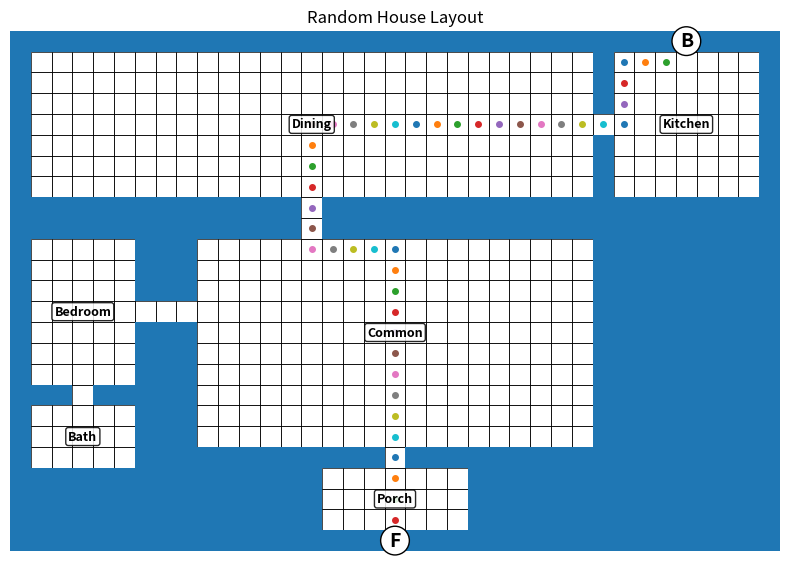

Generate this figure with matplotlib:
import random
import time
from collections import deque
import matplotlib.pyplot as plt

MIN_WIDTH = 25
MAX_WIDTH = 37   # odd only
MIN_HEIGHT = 19
MAX_HEIGHT = 27  # odd only

EXTRA_ROOM_TYPES = ["Bedroom", "Office", "Laundry", "Storage", "Garage"]


def odd_choices(start, end):
    return [n for n in range(start, end + 1) if n % 2 == 1]


def log_stage(name, start_time):
    elapsed = time.perf_counter() - start_time
    print(f"{name}... {elapsed:.4f}s")
    return time.perf_counter()


def print_grid(grid):
    for row in grid:
        print("".join(row))


def room_area(room):
    return (room["x2"] - room["x1"] + 1) * (room["y2"] - room["y1"] + 1)


def room_center(room):
    return (room["x1"] + room["x2"]) // 2, (room["y1"] + room["y2"]) // 2


def create_wall_grid(width, height):
    return [["#" for _ in range(width)] for _ in range(height)]


def carve_room(grid, room):
    for y in range(room["y1"], room["y2"] + 1):
        for x in range(room["x1"], room["x2"] + 1):
            grid[y][x] = " "


def carve_cell(grid, x, y, char=" "):
    if 0 <= y < len(grid) and 0 <= x < len(grid[0]):
        grid[y][x] = char


def carve_vertical_corridor(grid, x, y1, y2):
    for y in range(min(y1, y2), max(y1, y2) + 1):
        carve_cell(grid, x, y)


def carve_horizontal_corridor(grid, x1, x2, y):
    for x in range(min(x1, x2), max(x1, x2) + 1):
        carve_cell(grid, x, y)


def carve_corridor_L(grid, x1, y1, x2, y2):
    if random.random() < 0.5:
        carve_horizontal_corridor(grid, x1, x2, y1)
        carve_vertical_corridor(grid, x2, y1, y2)
    else:
        carve_vertical_corridor(grid, x1, y1, y2)
        carve_horizontal_corridor(grid, x1, x2, y2)


def find_path(grid, start, end, width, height):
    queue = deque([start])
    visited = {start}
    parent = {}

    while queue:
        x, y = queue.popleft()

        if (x, y) == end:
            path = []
            cur = end
            while cur != start:
                path.append(cur)
                cur = parent[cur]
            path.reverse()
            return path

        for dx, dy in [(1, 0), (-1, 0), (0, 1), (0, -1)]:
            nx, ny = x + dx, y + dy
            if (
                0 <= nx < width
                and 0 <= ny < height
                and (nx, ny) not in visited
                and grid[ny][nx] != "#"
            ):
                visited.add((nx, ny))
                parent[(nx, ny)] = (x, y)
                queue.append((nx, ny))

    return None


def draw_path(grid, path):
    for x, y in path:
        if grid[y][x] == " ":
            grid[y][x] = "."


def assign_labels(rooms, width, height):
    labels = {}

    for i, room in enumerate(rooms):
        rtype = room["type"]

        if rtype == "Bedroom":
            # 50% chance bottom-right bedroom becomes garage
            if room["x2"] == width - 2 and room["y2"] == height - 2 and random.random() < 0.5:
                labels[i] = "Garage"
            else:
                labels[i] = "Bedroom"
        else:
            labels[i] = rtype

    return labels


def validate_room_sizes(rooms):
    common = next(r for r in rooms if r["type"] == "Common")
    kitchen = next(r for r in rooms if r["type"] == "Kitchen")
    bath = next(r for r in rooms if r["type"] == "Bath")
    bedrooms = [r for r in rooms if r["type"] == "Bedroom"]

    if room_area(common) <= room_area(kitchen):
        return False, "common not bigger than kitchen"

    if bedrooms and not all(room_area(common) > room_area(b) for b in bedrooms):
        return False, "common not bigger than bedroom"

    if bedrooms and not all(room_area(b) > room_area(bath) for b in bedrooms):
        return False, "bedroom not bigger than bath"

    bw = bath["x2"] - bath["x1"] + 1
    bh = bath["y2"] - bath["y1"] + 1
    if max(bw, bh) > 5:
        return False, "bath too long"

    return True, "ok"


def build_house_layout(width, height):
    grid = create_wall_grid(width, height)

    kitchen_side = random.choice(["left", "right"])
    use_porch = random.random() < 0.45

    # ---- Top band ----
    top_h = random.choice([5, 7])
    kitchen_w = random.choice([5, 7, 9])

    if kitchen_side == "left":
        kitchen = {"type": "Kitchen", "x1": 1, "x2": kitchen_w, "y1": 1, "y2": top_h}
        dining = {"type": "Dining", "x1": kitchen_w + 2, "x2": width - 2, "y1": 1, "y2": top_h}
    else:
        kitchen = {"type": "Kitchen", "x1": width - kitchen_w - 1, "x2": width - 2, "y1": 1, "y2": top_h}
        dining = {"type": "Dining", "x1": 1, "x2": kitchen["x1"] - 2, "y1": 1, "y2": top_h}

    if room_area(kitchen) < 25:
        return None, "kitchen too small"
    if dining["x2"] - dining["x1"] + 1 < 7:
        return None, "dining too small"

    # ---- Common hub ----
    common_margin_x = random.choice([7, 8, 9])
    common_x1 = common_margin_x
    common_x2 = width - common_margin_x - 1
    common_y1 = top_h + 3
    common_y2 = height - 4

    common = {"type": "Common", "x1": common_x1, "x2": common_x2, "y1": common_y1, "y2": common_y2}

    if common["x2"] - common["x1"] + 1 < 9:
        return None, "common too narrow"
    if common["y2"] - common["y1"] + 1 < 7:
        return None, "common too short"

    porch = None
    if use_porch:
        porch_w = random.choice([5, 7])
        common_cx, _ = room_center(common)
        porch_x1 = common_cx - porch_w // 2
        porch_x2 = porch_x1 + porch_w - 1
        porch_y2 = height - 2
        porch_y1 = porch_y2 - 2
        porch = {"type": "Porch", "x1": porch_x1, "x2": porch_x2, "y1": porch_y1, "y2": porch_y2}

        common["y2"] = porch_y1 - 2
        if common["y2"] - common["y1"] + 1 < 5:
            return None, "common too short with porch"

    # ---- Required left rooms ----
    left_w = random.choice([5, 7])
    left_x1 = 1
    left_x2 = left_w

    bedroom_h = random.choice([5, 7])
    first_bedroom = {
        "type": "Bedroom",
        "x1": left_x1,
        "x2": left_x2,
        "y1": common["y1"],
        "y2": common["y1"] + bedroom_h - 1,
    }

    bath = {
        "type": "Bath",
        "x1": left_x1,
        "x2": left_x2,
        "y1": first_bedroom["y2"] + 2,
        "y2": first_bedroom["y2"] + 4,
    }

    if bath["y2"] > height - 2:
        return None, "bath too low"

    # ---- Optional room slots (fixed valid topology) ----
    slots = []

    # right top slot
    right_w = random.choice([5, 7])
    right_x1 = width - right_w - 1
    right_x2 = width - 2

    right_top_h = random.choice([5, 7])
    right_top = {
        "slot": "right_top",
        "x1": right_x1,
        "x2": right_x2,
        "y1": common["y1"],
        "y2": common["y1"] + right_top_h - 1,
    }
    slots.append(right_top)

    # right bottom slot
    right_bottom = {
        "slot": "right_bottom",
        "x1": right_x1,
        "x2": right_x2,
        "y1": right_top["y2"] + 2,
        "y2": height - 2,
    }
    if right_bottom["y1"] <= right_bottom["y2"]:
        slots.append(right_bottom)

    # left upper slot between dining and left bedroom
    upper_gap_y1 = top_h + 2
    upper_gap_y2 = common["y1"] - 2
    if upper_gap_y1 <= upper_gap_y2:
        slots.append({
            "slot": "left_upper",
            "x1": left_x1,
            "x2": left_x2,
            "y1": upper_gap_y1,
            "y2": upper_gap_y2,
        })

    # left lower slot below bath
    lower_gap_y1 = bath["y2"] + 2
    lower_gap_y2 = min(height - 2, lower_gap_y1 + random.choice([2, 4]))
    if lower_gap_y1 <= lower_gap_y2:
        slots.append({
            "slot": "left_lower",
            "x1": left_x1,
            "x2": left_x2,
            "y1": lower_gap_y1,
            "y2": lower_gap_y2,
        })

    # choose target room count
    target_total = random.choice([5, 6, 7, 8])

    # core rooms
    rooms = [kitchen, dining, common, first_bedroom, bath]

    # choose optional types without replacement first
    type_pool = EXTRA_ROOM_TYPES[:]
    random.shuffle(type_pool)

    optional_rooms = []
    random.shuffle(slots)

    max_optionals = max(0, target_total - len(rooms) - (1 if porch else 0))
    for idx, slot in enumerate(slots[:max_optionals]):
        rtype = type_pool[idx % len(type_pool)]
        optional_rooms.append({
            "type": rtype,
            "x1": slot["x1"],
            "x2": slot["x2"],
            "y1": slot["y1"],
            "y2": slot["y2"],
            "slot": slot["slot"],
        })

    rooms.extend(optional_rooms)
    if porch:
        rooms.append(porch)

    # carve rooms
    for room in rooms:
        carve_room(grid, room)

    # ---- Required connections ----
    kitchen_cx, kitchen_cy = room_center(kitchen)
    dining_cx, dining_cy = room_center(dining)
    common_cx, common_cy = room_center(common)

    # kitchen -> dining
    carve_corridor_L(grid, kitchen_cx, kitchen_cy, dining_cx, dining_cy)

    # dining -> top of common
    carve_corridor_L(grid, dining_cx, dining_cy, common_cx, common["y1"])

    # left bedroom -> common
    bed_cx, bed_cy = room_center(first_bedroom)
    carve_corridor_L(grid, bed_cx, bed_cy, common["x1"], bed_cy)

    # bath -> bedroom
    bath_cx, bath_cy = room_center(bath)
    carve_corridor_L(grid, bath_cx, bath_cy, bed_cx, bed_cy)

    # porch -> common OR front directly to common
    if porch:
        porch_cx, porch_cy = room_center(porch)
        carve_corridor_L(grid, porch_cx, porch_cy, common_cx, common["y2"])
        carve_cell(grid, porch_cx, height - 1, "F")
        end = (porch_cx, height - 2)
    else:
        fx_candidates = [common_cx, common_cx - 2, common_cx + 2]
        fx_candidates = [x for x in fx_candidates if common["x1"] <= x <= common["x2"] and x != kitchen_cx]
        if not fx_candidates:
            fx_candidates = [x for x in range(common["x1"], common["x2"] + 1) if x != kitchen_cx]
        fx = random.choice(fx_candidates)
        carve_cell(grid, fx, height - 1, "F")
        end = (fx, height - 2)

    # ---- Optional room connections ----
    for room in optional_rooms:
        cx, cy = room_center(room)
        slot = room["slot"]

        if slot in {"right_top", "right_bottom"}:
            carve_corridor_L(grid, cx, cy, common["x2"], cy)

        elif slot == "left_upper":
            # connect into first bedroom, not common
            carve_corridor_L(grid, cx, cy, bed_cx, bed_cy)

        elif slot == "left_lower":
            # connect into bath or bedroom depending on spacing
            carve_corridor_L(grid, cx, cy, bath_cx, bath_cy)

    # back door
    carve_cell(grid, kitchen_cx, 0, "B")
    start = (kitchen_cx, 1)

    return {
        "grid": grid,
        "rooms": rooms,
        "start": start,
        "end": end,
        "kitchen_side": kitchen_side,
        "front_mode": "porch" if use_porch else "common",
    }, "ok"


def plot_house(grid, rooms, labels, width, height):
    fig, ax = plt.subplots(figsize=(8, 6))
    ax.set_facecolor("white")

    for y in range(height):
        for x in range(width):
            if grid[y][x] != "#":
                rect = plt.Rectangle((x, height - y - 1), 1, 1, fill=False, linewidth=0.5)
                ax.add_patch(rect)

    for y in range(height):
        for x in range(width):
            if grid[y][x] == "#":
                rect = plt.Rectangle((x, height - y - 1), 1, 1)
                ax.add_patch(rect)

    for y in range(height):
        for x in range(width):
            if grid[y][x] == ".":
                cx = x + 0.5
                cy = height - y - 0.5
                ax.plot(cx, cy, marker="o", markersize=4)

    for y in range(height):
        for x in range(width):
            if grid[y][x] == "B":
                ax.text(
                    x + 0.5, height - y - 0.5, "B",
                    ha="center", va="center", fontsize=14, fontweight="bold",
                    bbox=dict(boxstyle="circle,pad=0.25", fc="white", ec="black"),
                )
            elif grid[y][x] == "F":
                ax.text(
                    x + 0.5, height - y - 0.5, "F",
                    ha="center", va="center", fontsize=14, fontweight="bold",
                    bbox=dict(boxstyle="circle,pad=0.25", fc="white", ec="black"),
                )

    for i, room in enumerate(rooms):
        label = labels.get(i, room["type"])
        cx, cy = room_center(room)
        ax.text(
            cx + 0.5, height - cy - 0.5, label,
            ha="center", va="center", fontsize=9, fontweight="bold",
            bbox=dict(boxstyle="round,pad=0.2", fc="white", ec="black", alpha=0.85),
        )

    ax.set_xlim(0, width)
    ax.set_ylim(0, height)
    ax.set_aspect("equal")
    ax.axis("off")
    ax.set_title("Random House Layout")
    plt.tight_layout()
    plt.show()


def try_generate_once(attempt):
    width = random.choice(odd_choices(MIN_WIDTH, MAX_WIDTH))
    height = random.choice(odd_choices(MIN_HEIGHT, MAX_HEIGHT))

    print(f"  Attempt {attempt}: size={width}x{height}")

    result, reason = build_house_layout(width, height)
    if result is None:
        print(f"    Rejected during template build: {reason}")
        return None

    grid = result["grid"]
    rooms = result["rooms"]
    start = result["start"]
    end = result["end"]

    labels = assign_labels(rooms, width, height)

    print(f"    Door mode: {result['front_mode']}")
    print(f"    Room areas: {[(labels[i], room_area(r)) for i, r in enumerate(rooms)]}")

    valid_sizes, reason = validate_room_sizes(rooms)
    if not valid_sizes:
        print(f"    Rejected during size validation: {reason}")
        return None

    path = find_path(grid, start, end, width, height)
    if not path:
        print("    Rejected during path check: no valid B-to-F path")
        return None

    draw_path(grid, path)
    print("    Accepted")
    return grid, rooms, labels, width, height, attempt


def generate_valid_house(max_attempts=80):
    for attempt in range(1, max_attempts + 1):
        result = try_generate_once(attempt)
        if result is not None:
            return result
    raise RuntimeError(f"Failed to generate a valid house after {max_attempts} attempts")


if __name__ == "__main__":
    total_start = time.perf_counter()
    stage_start = total_start

    print("Generating Layout")
    house, rooms, labels, width, height, attempts = generate_valid_house()
    stage_start = log_stage("Layout complete", stage_start)

    print("Validating Room Rules")
    stage_start = log_stage("Room graph validated", stage_start)

    print("Checking Exit Path")
    stage_start = log_stage("Exit path confirmed", stage_start)

    print("Assigning Room Labels")
    stage_start = log_stage("Room labeling complete", stage_start)

    print("Printing ASCII Layout")
    print(f"House size: {width} x {height}")
    print(f"Rooms: {len(rooms)}")
    print(f"Attempts: {attempts}")
    print_grid(house)
    stage_start = log_stage("ASCII output complete", stage_start)

    print("Generating Plot")
    plot_house(house, rooms, labels, width, height)
    stage_start = log_stage("Plot complete", stage_start)

    total_elapsed = time.perf_counter() - total_start
    print(f"Total time: {total_elapsed:.4f}s")
